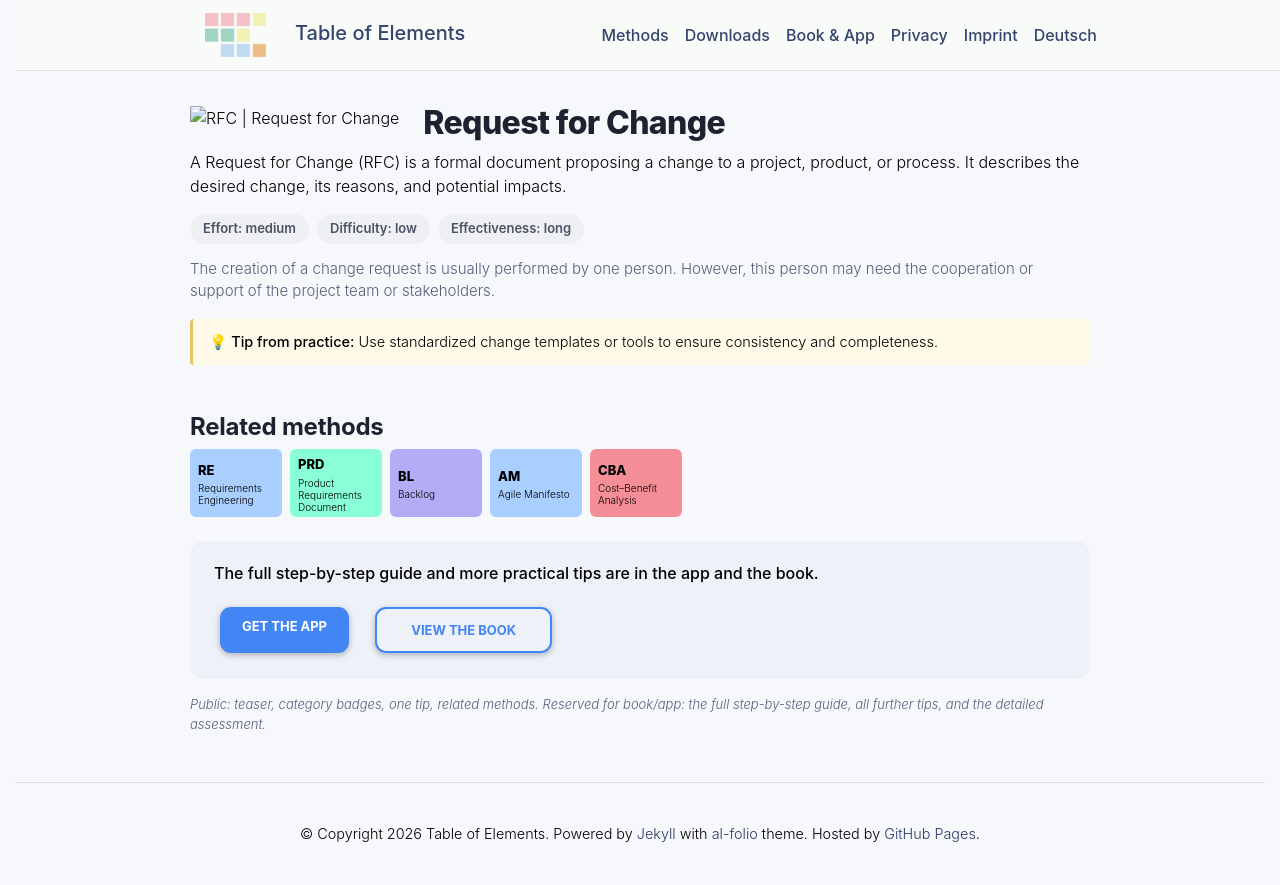

repository: table-of-elements/table-of-elements.github.io · page: en/elements/RFC/index.html · generator: jekyll

---
lang: en
layout: default
permalink: /en/elements/RFC/
subtitle: "Request for Change"
title: "RFC | Request for Change"
description: "A Request for Change (RFC) is a formal document proposing a change to a project, product, or process. It describes the desired change, its reasons, and potential impacts."
og_image: /assets/img/elements/en/RFC.og.png
---

{% include figure.liquid loading="eager" path="assets/img/elements/en/RFC.card.png" class="img-fluid" width="300" height="300" alt="RFC | Request for Change" %}

# Request for Change

A Request for Change (RFC) is a formal document proposing a change to a project, product, or process. It describes the desired change, its reasons, and potential impacts.
